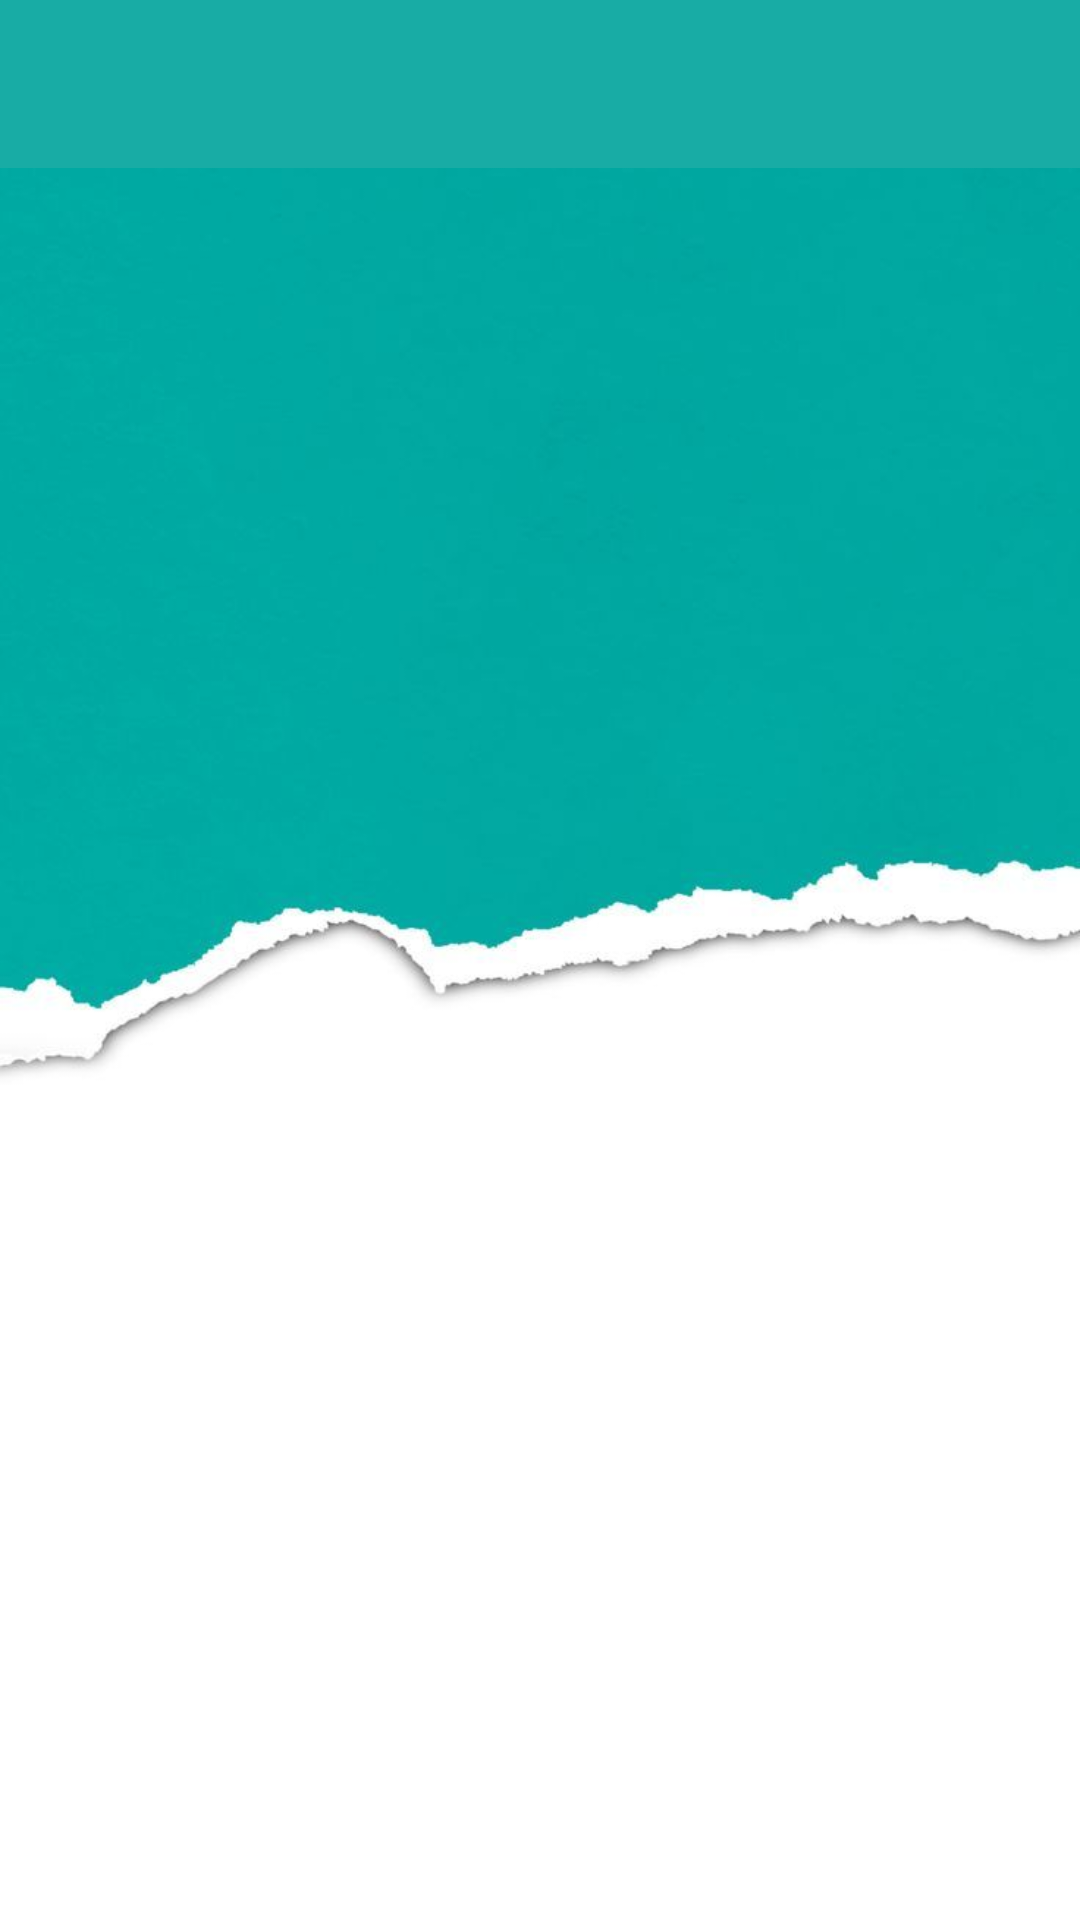

Android layout source for this screen:
<!-- AndroidManifest.xml: application theme Theme.GastroExpert -->
<!-- res/layout/activity_main.xml -->
<?xml version="1.0" encoding="utf-8"?>
<androidx.drawerlayout.widget.DrawerLayout
    xmlns:android="http://schemas.android.com/apk/res/android"
    xmlns:app="http://schemas.android.com/apk/res-auto"
    xmlns:tools="http://schemas.android.com/tools"
    android:layout_width="match_parent"
    android:layout_height="match_parent"
    android:id="@+id/drawer_layout"
    android:fitsSystemWindows="true"
    tools:openDrawer="start"
    android:background="@drawable/bg_main"
    tools:context=".ui.MainActivity">

    <LinearLayout
        android:layout_width="match_parent"
        android:layout_height="match_parent"
        android:orientation="vertical">
        <androidx.appcompat.widget.Toolbar
            android:layout_width="match_parent"
            android:layout_height="56dp"
            android:id="@+id/toolbar"
            android:elevation="4dp"
            android:background="@color/Tosca"
            android:theme="@style/ThemeOverlay.AppCompat.Dark.ActionBar"
            android:popupTheme="@style/ThemeOverlay.AppCompat.Light"/>
        <FrameLayout
            android:id="@+id/fragment_container"
            android:layout_width="match_parent"
            android:layout_height="match_parent" />
    </LinearLayout>

    <com.google.android.material.navigation.NavigationView
        android:layout_width="wrap_content"
        android:layout_height="match_parent"
        android:id="@+id/nav_view"
        android:layout_gravity="start"
        app:headerLayout="@layout/nav_header"
        app:menu="@menu/menu_nav"
        app:itemIconTint="@color/Black"
        app:itemTextColor="@color/Black"/>
</androidx.drawerlayout.widget.DrawerLayout>
<!-- res/layout/nav_header.xml (included above) -->
<?xml version="1.0" encoding="utf-8"?>
<LinearLayout

    xmlns:android="http://schemas.android.com/apk/res/android"
    xmlns:tools="http://schemas.android.com/tools"
    android:orientation="vertical"
    android:layout_width="match_parent"
    android:layout_height="180dp"
    android:gravity="bottom"
    android:padding="16dp"
    android:layout_marginBottom="16dp"
    android:background="@drawable/nav_bg"
    android:theme="@style/ThemeOverlay.AppCompat.Dark">

    <ImageView
        android:layout_width="match_parent"
        android:layout_height="match_parent"
        android:contentDescription="Logo_Drawer"
        android:src="@drawable/gastro_vector"
        android:layout_marginTop="16dp"
        tools:ignore="HardcodedText" />
</LinearLayout>
<!-- resources referenced by this layout -->
<resources>
  <color name="Black">#202432</color>
  <color name="Tosca">#18aca5</color>
  <!-- drawable bg_main: png bitmap (drawable, 16674 bytes) -->
  <!-- drawable gastro_vector: png bitmap (drawable, 512444 bytes) -->
  <style name="Theme.GastroExpert" parent="Base.Theme.GastroExpert" />
  <style name="Base.Theme.GastroExpert" parent="Theme.Material3.DayNight.NoActionBar">
          
          
      </style>
</resources>
